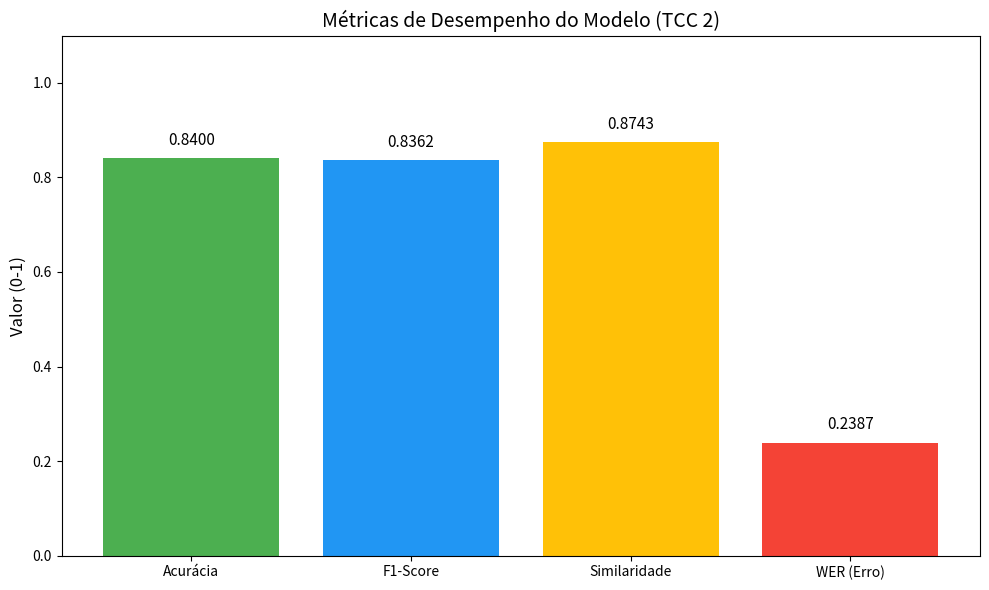
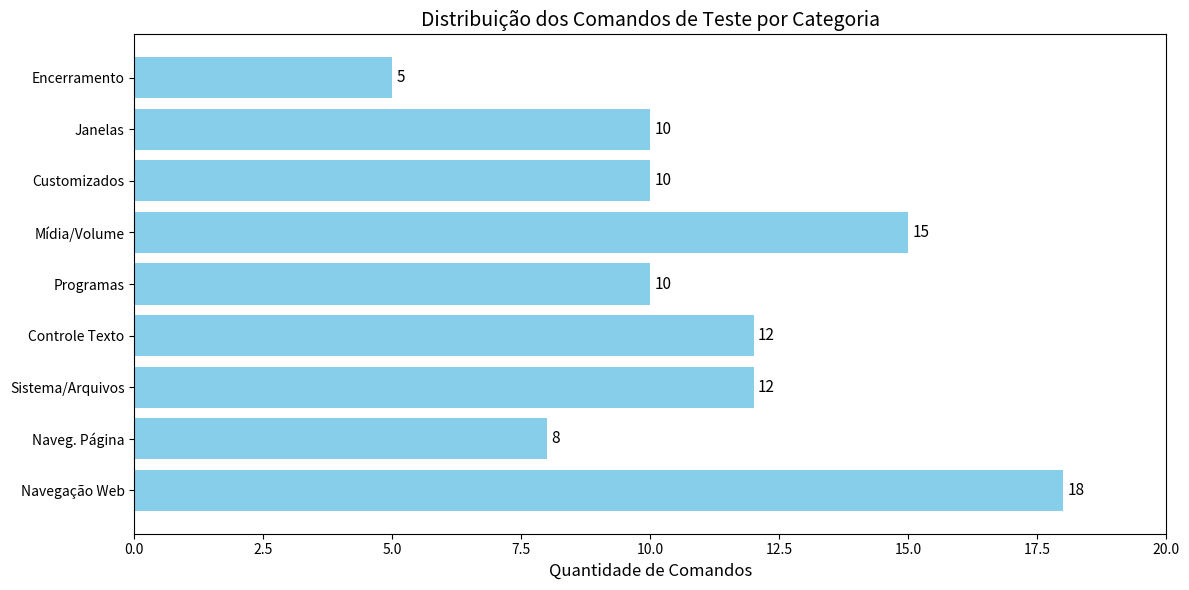

Here is the Python script that generated these plots, in order:
import matplotlib.pyplot as plt
import numpy as np

# --- Graph 1: Performance Metrics ---
# Data from your benchmark results
metrics = ['Acurácia', 'F1-Score', 'Similaridade', 'WER (Erro)']
values = [0.8400, 0.8362, 0.8743, 0.2387]
colors = ['#4CAF50', '#2196F3', '#FFC107', '#F44336'] # Green, Blue, Amber, Red

plt.figure(figsize=(10, 6))
bars = plt.bar(metrics, values, color=colors)

# Add title and labels
plt.title('Métricas de Desempenho do Modelo (TCC 2)', fontsize=14)
plt.ylabel('Valor (0-1)', fontsize=12)
plt.ylim(0, 1.1) # Set y-axis limit to accommodate labels

# Add value labels on top of bars
for bar in bars:
    yval = bar.get_height()
    plt.text(bar.get_x() + bar.get_width()/2, yval + 0.02, f'{yval:.4f}', ha='center', va='bottom', fontsize=11)

plt.tight_layout()
plt.savefig('grafico_metricas.png', dpi=300)
print("Graph 1 saved: grafico_metricas.png")

# --- Graph 2: Test Command Distribution ---
# Updated counts based on the 100-command test set categories
categories = [
    'Navegação Web', 'Naveg. Página', 'Sistema/Arquivos', 'Controle Texto',
    'Programas', 'Mídia/Volume', 'Customizados', 'Janelas', 'Encerramento'
]
# Counts corresponding to: 18, 8, 12, 12, 10, 15, 10, 10, 5
counts = [18, 8, 12, 12, 10, 15, 10, 10, 5]

plt.figure(figsize=(12, 6))
bars2 = plt.barh(categories, counts, color='skyblue')

# Add title and labels
plt.title('Distribuição dos Comandos de Teste por Categoria', fontsize=14)
plt.xlabel('Quantidade de Comandos', fontsize=12)
plt.xlim(0, max(counts) + 2) # Extend x-axis slightly

# Add value labels to the right of bars
plt.bar_label(bars2, padding=3, fontsize=11)

plt.tight_layout()
plt.savefig('grafico_distribuicao.png', dpi=300)
print("Graph 2 saved: grafico_distribuicao.png")
